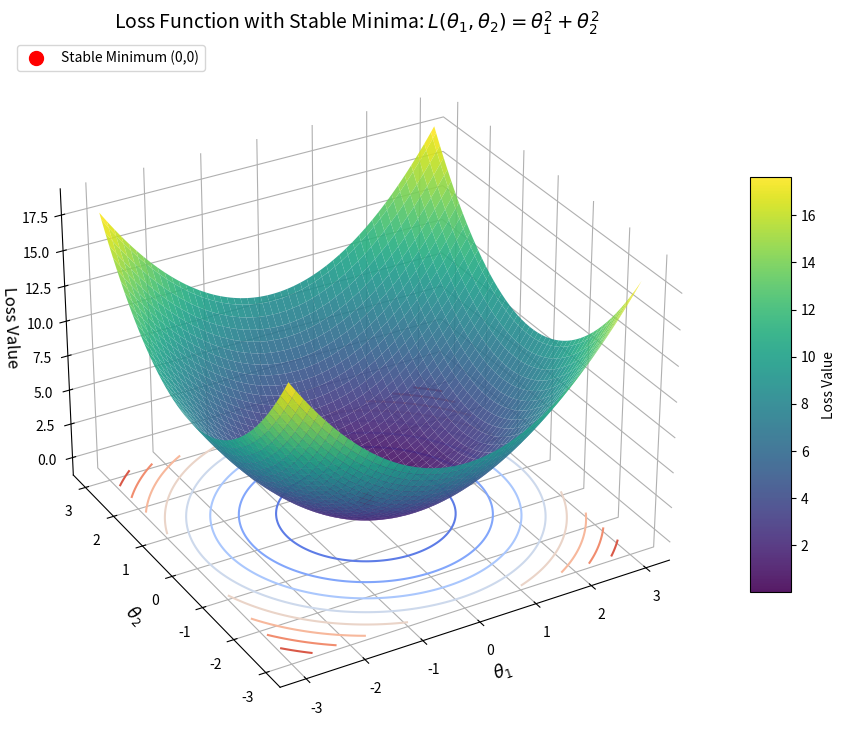

The matplotlib source for this figure:
import matplotlib.pyplot as plt
import numpy as np
from mpl_toolkits.mplot3d import Axes3D # Required for 3D projection

# Define the range for theta1 and theta2
theta1_vals = np.linspace(-3, 3, 100)
theta2_vals = np.linspace(-3, 3, 100)

# Create a meshgrid for theta1 and theta2
T1, T2 = np.meshgrid(theta1_vals, theta2_vals)

# Define the loss function with a stable minimum (Elliptic Paraboloid)
# L(theta1, theta2) = theta1^2 + theta2^2
Loss = T1**2 + T2**2

# Create the 3D plot
fig = plt.figure(figsize=(12, 9))
ax = fig.add_subplot(111, projection='3d')

# Plot the surface
# cmap options: 'viridis', 'plasma', 'inferno', 'magma', 'cividis', 'coolwarm', 'RdBu', etc.
surf = ax.plot_surface(T1, T2, Loss, cmap='viridis', edgecolor='none', alpha=0.9)

# Add labels and title
ax.set_xlabel('$\\theta_1$', fontsize=12)
ax.set_ylabel('$\\theta_2$', fontsize=12)
ax.set_zlabel('Loss Value', fontsize=12)
ax.set_title('Loss Function with Stable Minima: $L(\\theta_1, \\theta_2) = \\theta_1^2 + \\theta_2^2$', fontsize=14)

# Add a color bar which maps values to colors
fig.colorbar(surf, shrink=0.6, aspect=10, label='Loss Value')

# Adjust viewing angle for better visualization of the minimum (optional)
ax.view_init(elev=30, azim=-120) # Adjusted azimuth to better see the bowl shape

# You can also plot contour lines on the base plane to visualize the minimum
# The contour lines for L = theta1^2 + theta2^2 will be circles
cset_xy = ax.contour(T1, T2, Loss, zdir='z', offset=np.min(Loss) - 1, cmap="coolwarm", linewidths=1.5, levels=10)
# The 'offset' places the contours slightly below the surface.
# 'levels' determines how many contour lines are drawn.

# Enhance grid and panes for better 3D perception
ax.xaxis.pane.fill = False
ax.yaxis.pane.fill = False
ax.zaxis.pane.fill = False
ax.xaxis.pane.set_edgecolor('w')
ax.yaxis.pane.set_edgecolor('w')
ax.zaxis.pane.set_edgecolor('w')
ax.grid(True, linestyle='--', alpha=0.7)

# Mark the minimum point (optional, but good for clarity)
min_point_t1 = 0
min_point_t2 = 0
min_loss = min_point_t1**2 + min_point_t2**2
ax.scatter([min_point_t1], [min_point_t2], [min_loss], color='red', s=100, label='Stable Minimum (0,0)', depthshade=True)
ax.legend(loc='upper left')


plt.show()
